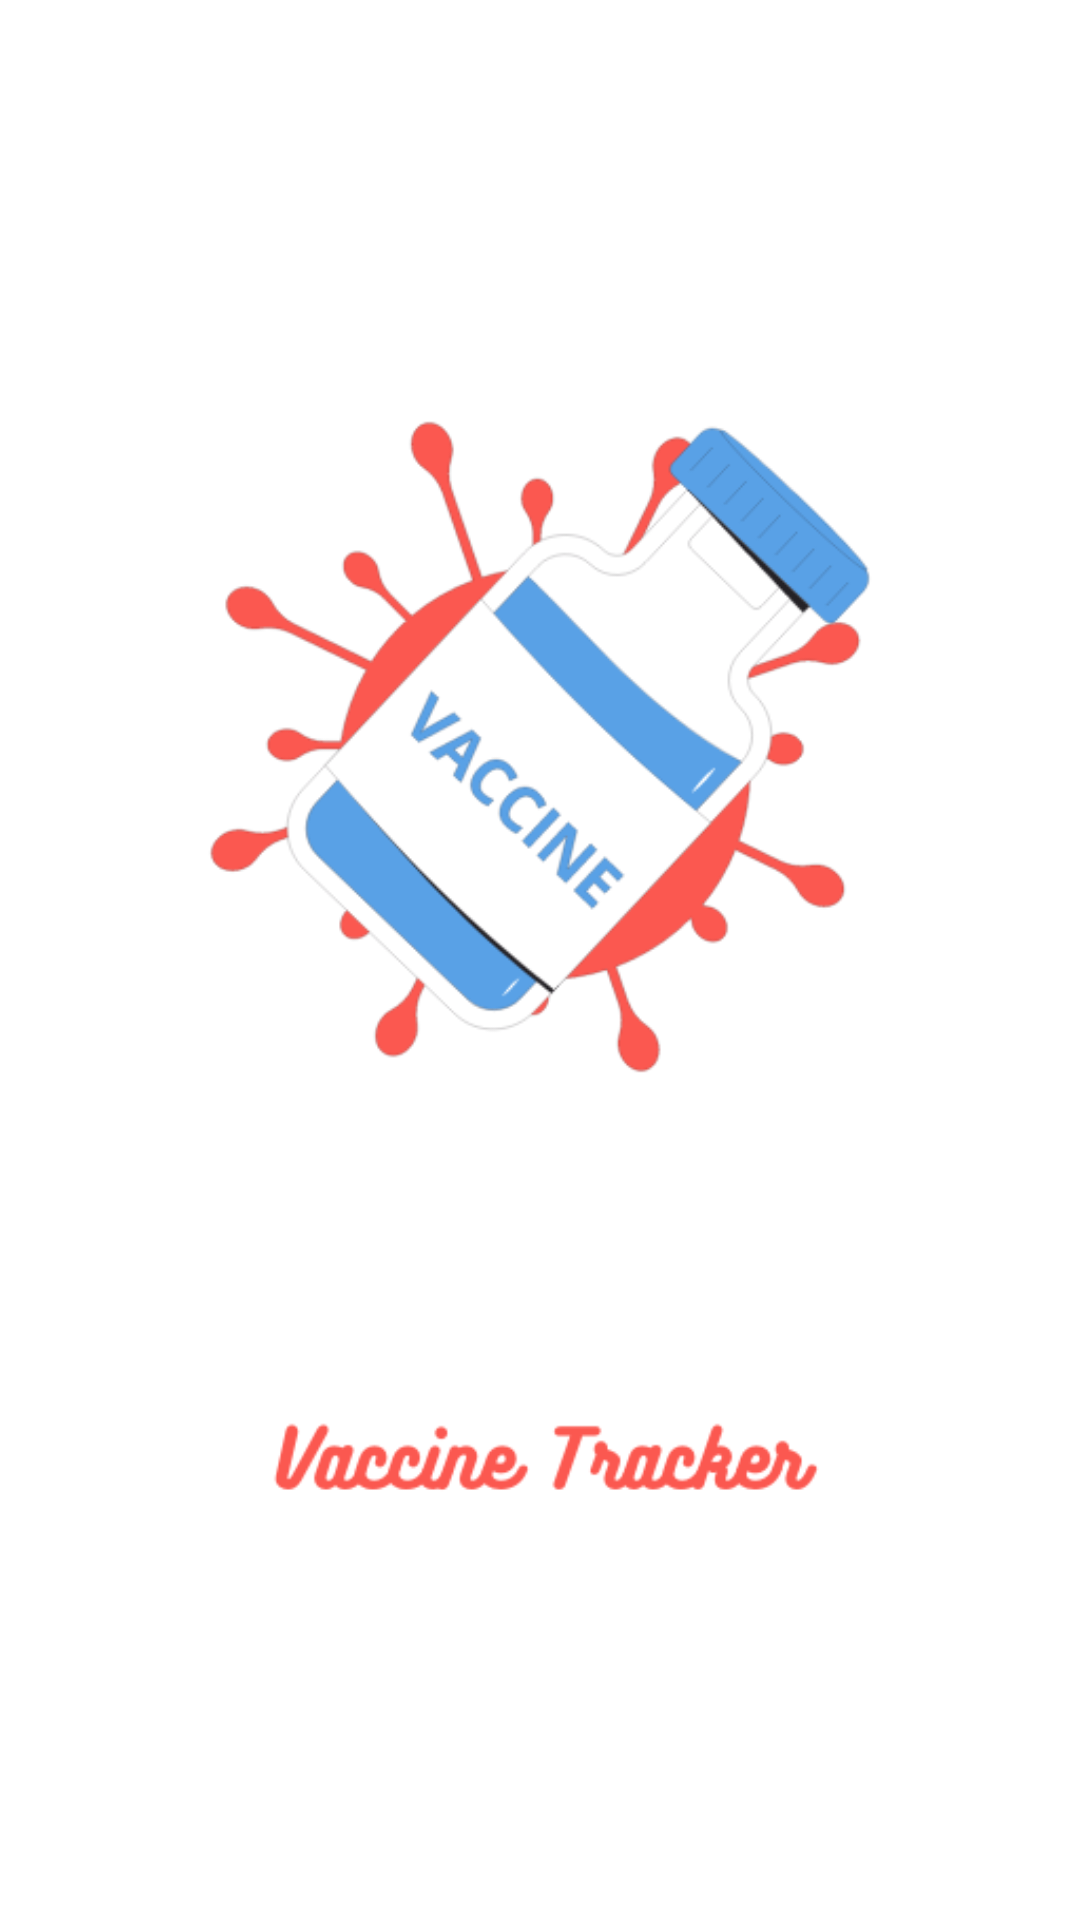

Reconstruct the res/layout file that produces this screen, plus the resources it refers to.
<!-- AndroidManifest.xml: application theme Theme.VaccineTracker -->
<!-- res/layout/activity_splash.xml -->
<?xml version="1.0" encoding="utf-8"?>
<RelativeLayout xmlns:android="http://schemas.android.com/apk/res/android"
    xmlns:app="http://schemas.android.com/apk/res-auto"
    xmlns:tools="http://schemas.android.com/tools"
    android:layout_width="match_parent"
    android:layout_height="match_parent"
    tools:context=".SplashActivity"
    android:background="#FFFFFF">

    <ImageView
        android:layout_width="wrap_content"
        android:layout_height="wrap_content"
        android:src="@drawable/vaccine_tracker_splash"
        android:layout_centerInParent="true"/>

</RelativeLayout>
<!-- resources referenced by this layout -->
<resources>
  <!-- drawable vaccine_tracker_splash: png bitmap (drawable-v24, 38553 bytes) -->
  <style name="Theme.VaccineTracker" parent="Theme.MaterialComponents.DayNight.DarkActionBar">
          
          <item name="colorPrimary">@color/purple_500</item>
          <item name="colorPrimaryVariant">@color/purple_700</item>
          <item name="colorOnPrimary">@color/white</item>
          
          <item name="colorSecondary">@color/teal_200</item>
          <item name="colorSecondaryVariant">@color/teal_700</item>
          <item name="colorOnSecondary">@color/black</item>
          
          <item name="android:statusBarColor" tools:targetApi="l">@color/black</item>
          
      </style>
  <!-- not gathered from this repository: default colours our renderer supplied (Android Studio template values) -->
  <color name="purple_500">#FF6200EE</color>
  <color name="purple_700">#FF3700B3</color>
  <color name="teal_200">#FF03DAC5</color>
  <color name="teal_700">#FF018786</color>
  <color name="black">#FF000000</color>
  <color name="white">#FFFFFFFF</color>
</resources>
